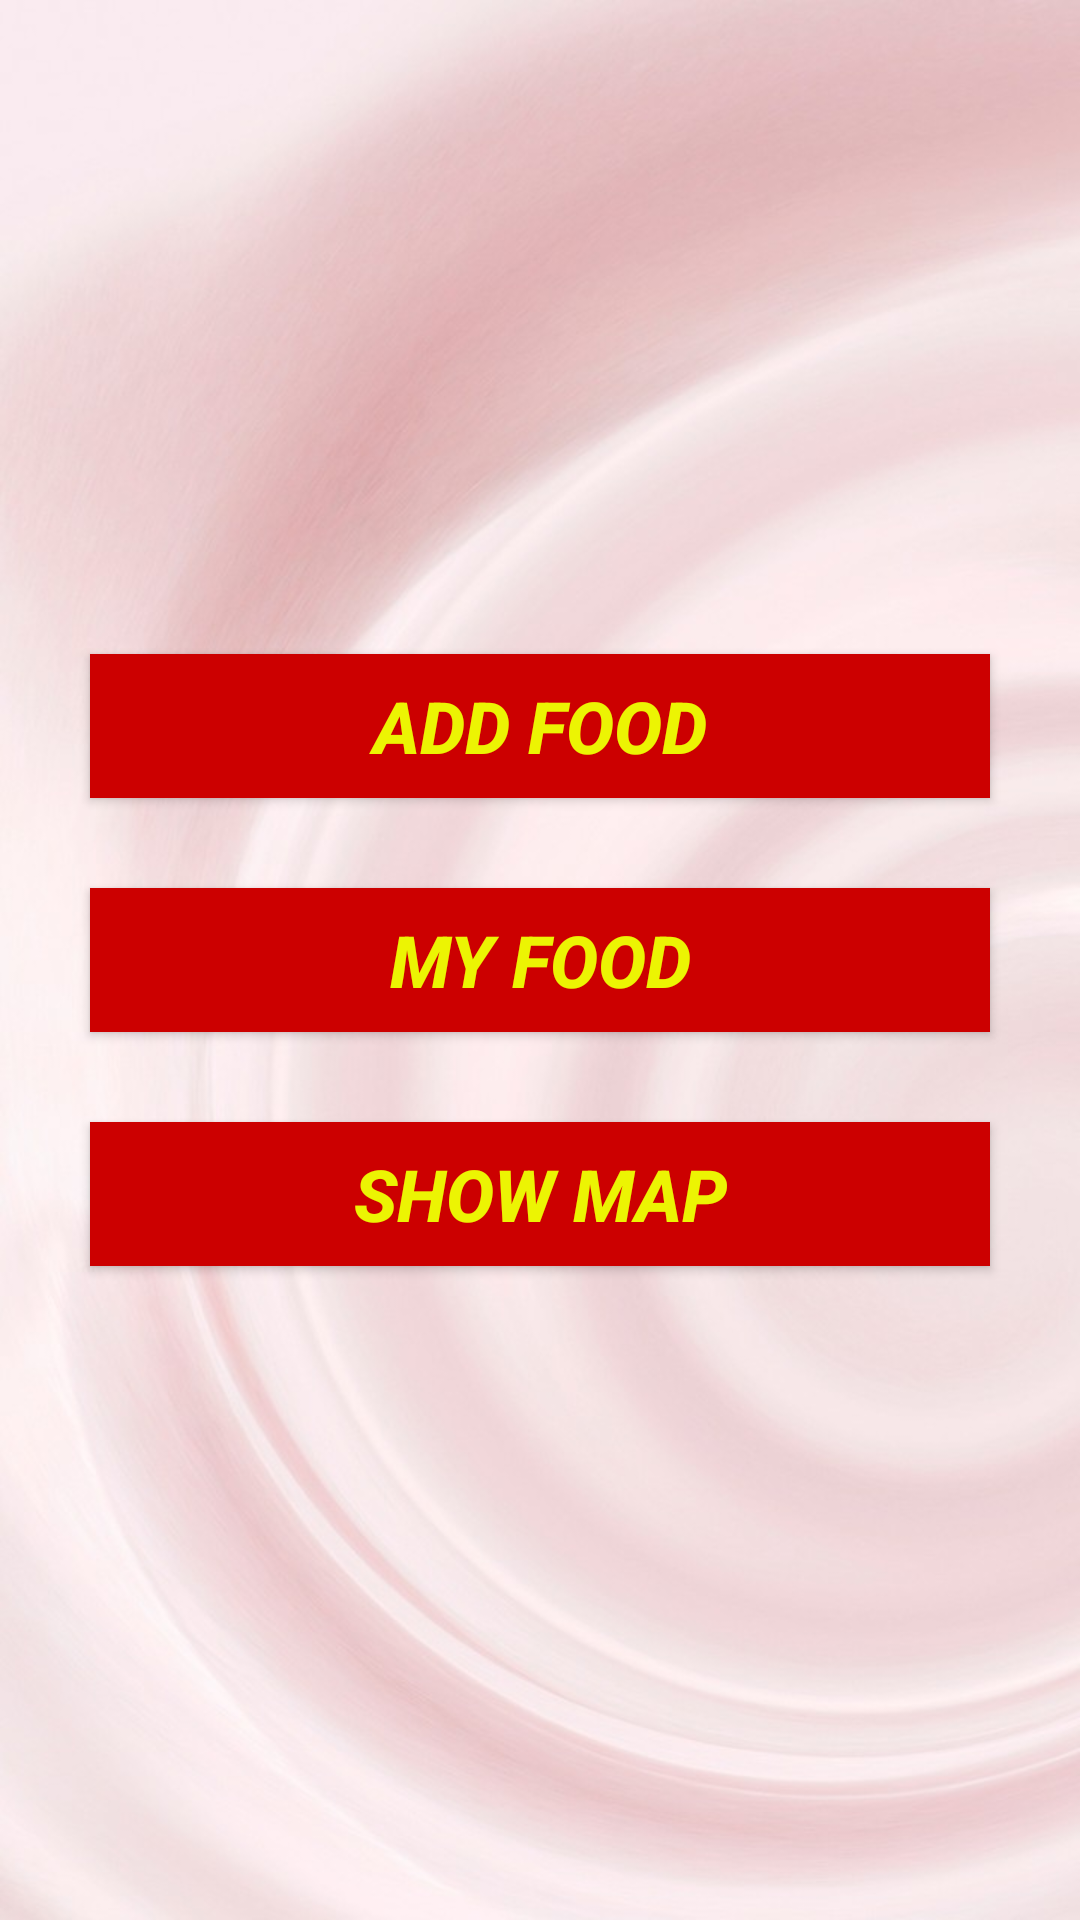

Layout XML and referenced resources for this Android screen:
<!-- AndroidManifest.xml: application theme AppTheme -->
<!-- res/layout/activity_doner_home.xml -->
<?xml version="1.0" encoding="utf-8"?>
<LinearLayout xmlns:android="http://schemas.android.com/apk/res/android"
    xmlns:tools="http://schemas.android.com/tools"
    android:id="@+id/activity_doner_home"
    android:layout_width="match_parent"
    android:layout_height="match_parent"
    android:orientation="vertical"
    android:gravity="center_horizontal|center_vertical"
    tools:context="project.sharemyfood.donar.DonerHome"
    android:background="@drawable/wallpaper_rose_light">

    <Button
        android:layout_width="match_parent"
        android:layout_height="wrap_content"
        android:text="Add Food"
        android:id="@+id/btn_doner_add_food"
        android:layout_margin="30dp"
        android:background="@android:color/holo_red_dark"
        android:textColor="@color/white"
        android:textSize="24sp"
        android:textStyle="bold|italic" />
    <Button
        android:layout_width="match_parent"
        android:layout_height="wrap_content"
        android:text="My Food"
        android:id="@+id/btn_doner_foods"
        android:layout_marginLeft="30dp"
        android:layout_marginRight="30dp"
        android:background="@android:color/holo_red_dark"
        android:textColor="@color/white"
        android:textSize="24sp"
        android:textStyle="bold|italic" />

    <Button
        android:text="Show Map"
        android:layout_width="match_parent"
        android:layout_height="wrap_content"
        android:id="@+id/btn_doner_show_map"
        android:layout_margin="30dp"
        android:background="@android:color/holo_red_dark"
        android:textColor="@color/white"
        android:textSize="24sp"
        android:textStyle="bold|italic"/>

</LinearLayout>
<!-- resources referenced by this layout -->
<resources>
  <color name="white">#ecf403</color>
  <!-- drawable wallpaper_rose_light: jpg bitmap (drawable, 60196 bytes) -->
  <style name="AppTheme" parent="Theme.AppCompat.Light.NoActionBar">
          
          <item name="colorPrimary">@color/colorPrimary</item>
          <item name="colorPrimaryDark">@color/colorPrimaryDark</item>
          <item name="colorAccent">@color/colorAccent</item>
          <item name="android:colorPrimary">@color/primary_material_dark</item>
      </style>
  <color name="colorPrimary">#03a9f4</color>
  <color name="colorPrimaryDark">#303F9F</color>
  <color name="colorAccent">#FF4081</color>
  <color name="primary_material_dark">#00bcd4</color>
</resources>
